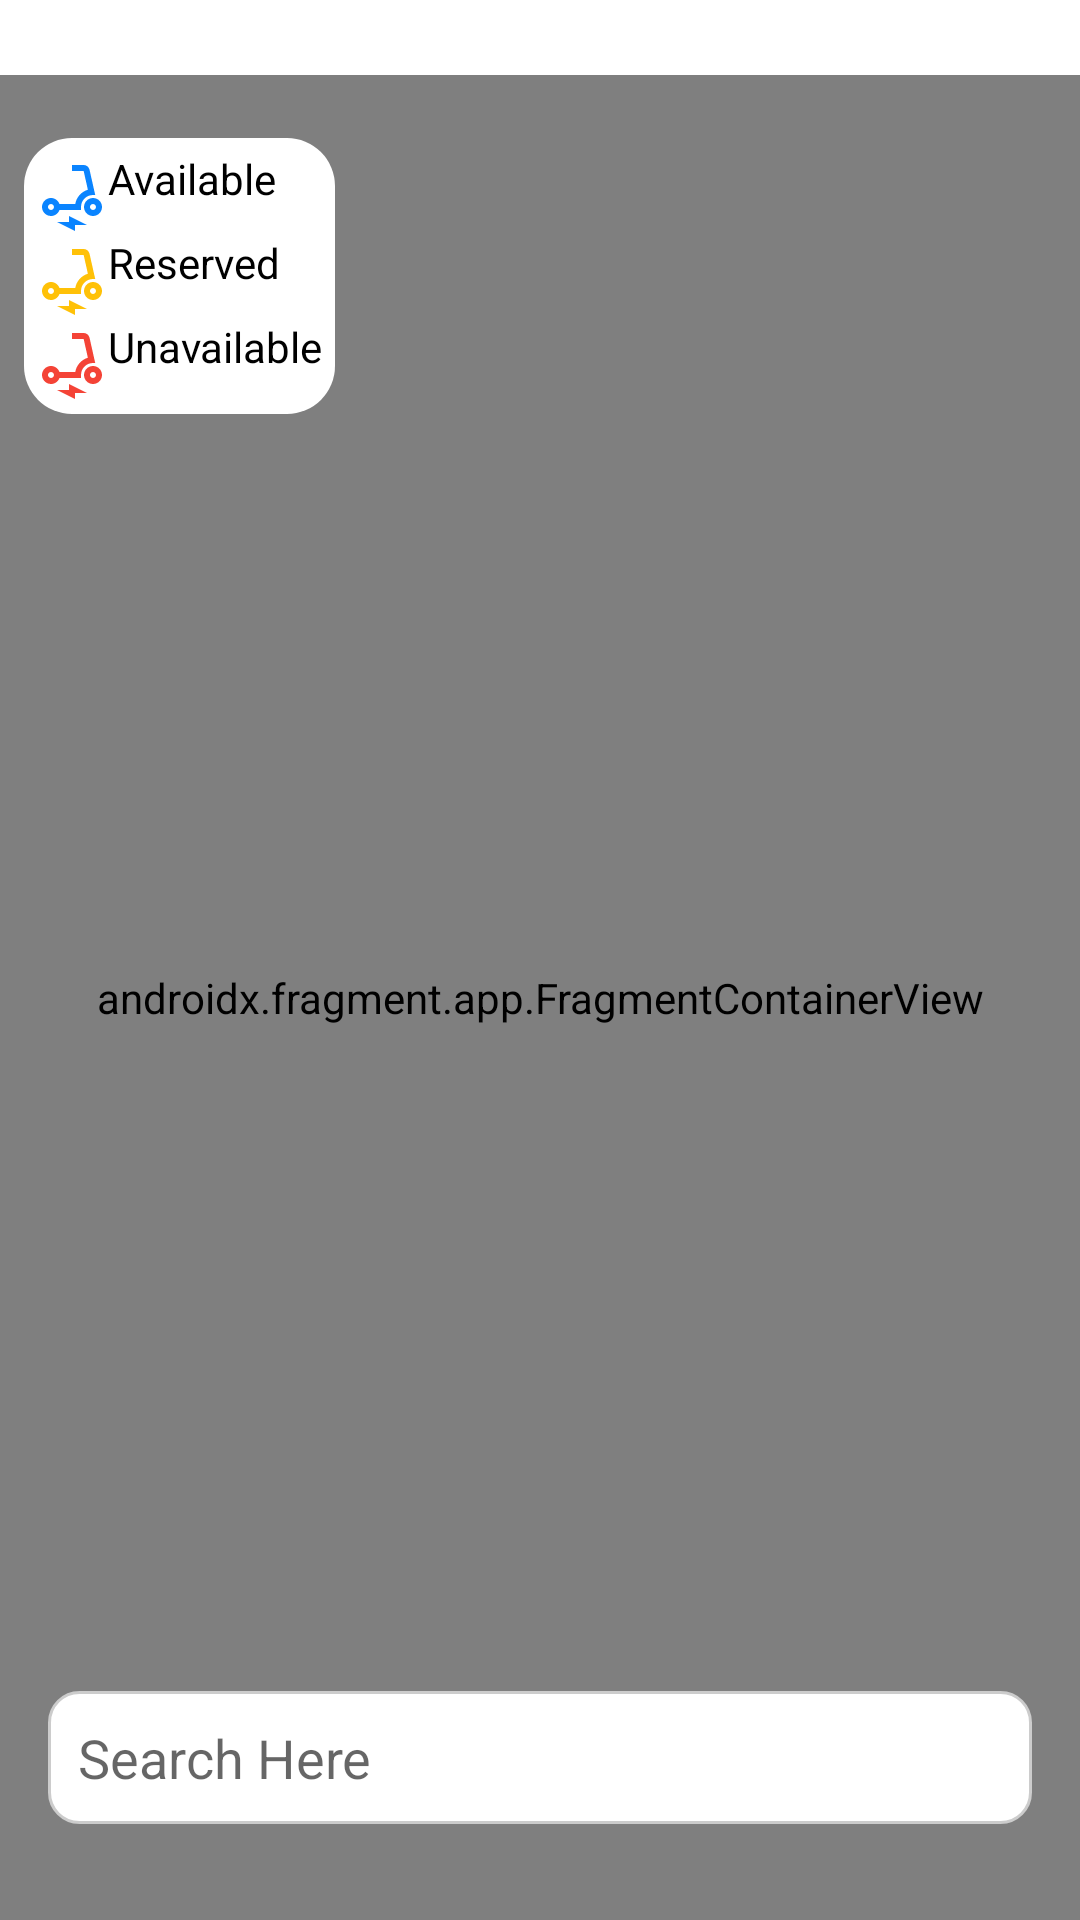

This screen was rendered from an Android layout file. Write that file and the resources it references.
<!-- AndroidManifest.xml: application theme Theme.ScooterSharing -->
<!-- res/layout/fragment_maps.xml -->
<?xml version="1.0" encoding="utf-8"?>
<RelativeLayout
xmlns:android="http://schemas.android.com/apk/res/android"
android:layout_width="match_parent"
android:layout_height="match_parent">


    <androidx.fragment.app.FragmentContainerView
        xmlns:tools="http://schemas.android.com/tools"
        android:layout_width="match_parent"
        android:layout_height="match_parent"
        android:id="@+id/map"
        tools:context=".controller.MapsFragment"
        android:name="com.google.android.gms.maps.SupportMapFragment"
        android:background="@color/dark_grey"
        android:layout_marginTop="25dp"/>

    
    <LinearLayout
        android:layout_width="match_parent"
        android:layout_height="wrap_content"
        android:orientation="vertical"
        android:layout_alignParentBottom="true">

        <AutoCompleteTextView
            android:id="@+id/idAutoCompleteTextView"
            android:layout_width="match_parent"
            android:layout_height="wrap_content"
            android:layout_marginStart="16dp"
            android:layout_marginEnd="16dp"
            android:layout_marginBottom="32dp"
            android:background="@drawable/search_view_design"
            android:hint="@string/search_here"
            android:inputType="text"
            android:padding="10dp"
            android:singleLine="true"
            android:textColor="#000"
            android:drawableEnd="@drawable/baseline_clear_24"
            android:dropDownAnchor="@id/idAutoCompleteTextView"
            />


    </LinearLayout>

    <LinearLayout
        android:id="@+id/legend_layout"
        android:layout_width="wrap_content"
        android:layout_height="wrap_content"
        android:layout_alignParentEnd="false"
        android:layout_alignParentBottom="false"
        android:layout_marginStart="8dp"
        android:layout_marginTop="46dp"
        android:background="@drawable/legend_background"
        android:orientation="vertical"
        android:padding="4dp">

        <LinearLayout
            android:layout_width="wrap_content"
            android:layout_height="wrap_content"
            android:orientation="horizontal">

            <ImageView
                android:layout_width="24dp"
                android:layout_height="24dp"
                android:layout_marginTop="4dp"
                android:background="@drawable/scooter_available"
                android:contentDescription="@string/image_for_the_scooter" />

            <TextView
                android:layout_width="wrap_content"
                android:layout_height="wrap_content"
                android:text="@string/available"
                android:textColor="@color/black"
                android:textSize="14sp" />

        </LinearLayout>

        <LinearLayout
            android:layout_width="wrap_content"
            android:layout_height="wrap_content"
            android:orientation="horizontal">

            <ImageView
                android:layout_width="24dp"
                android:layout_height="24dp"
                android:layout_marginTop="4dp"
                android:background="@drawable/scooter_reserved"
                android:contentDescription="@string/image_for_the_scooter" />

            <TextView
                android:layout_width="wrap_content"
                android:layout_height="wrap_content"
                android:text="@string/reserved"
                android:textColor="@color/black"
                android:textSize="14sp" />

        </LinearLayout>

        <LinearLayout
            android:layout_width="wrap_content"
            android:layout_height="wrap_content"
            android:orientation="horizontal">

            <ImageView
                android:layout_width="24dp"
                android:layout_height="24dp"
                android:layout_marginTop="4dp"
                android:background="@drawable/scooter_unavailable"
                android:contentDescription="@string/image_for_the_scooter" />

            <TextView
                android:layout_width="wrap_content"
                android:layout_height="wrap_content"
                android:text="@string/unavailable"
                android:textColor="@color/black"
                android:textSize="14sp" />

        </LinearLayout>

    </LinearLayout>


</RelativeLayout>
<!-- resources referenced by this layout -->
<resources>
  <color name="black">#FF000000</color>
  <color name="dark_grey">#1C1C1E</color>
  <!-- drawable legend_background (drawable) -->
  <shape xmlns:android="http://schemas.android.com/apk/res/android"
      android:shape="rectangle">
      <solid android:color="@color/cardview_light_background" />
      <corners android:radius="16dp" />
  </shape>
  <!-- drawable scooter_reserved (drawable) -->
  <vector android:height="36dp" android:tint="@color/yellow"
      android:viewportHeight="24" android:viewportWidth="24"
      android:width="36dp" xmlns:android="http://schemas.android.com/apk/res/android">
      <path android:fillColor="@android:color/white" android:pathData="M7.82,16H15v-1c0,-2.21 1.79,-4 4,-4h0.74l-1.9,-8.44C17.63,1.65 16.82,1 15.89,1H12v2h3.89l1.4,6.25c0,0 -0.01,0 -0.01,0c-2.16,0.65 -3.81,2.48 -4.19,4.75H7.82c-0.48,-1.34 -1.86,-2.24 -3.42,-1.94c-1.18,0.23 -2.13,1.2 -2.35,2.38C1.7,16.34 3.16,18 5,18C6.3,18 7.4,17.16 7.82,16zM5,16c-0.55,0 -1,-0.45 -1,-1s0.45,-1 1,-1s1,0.45 1,1S5.55,16 5,16z"/>
      <path android:fillColor="@android:color/white" android:pathData="M19,12c-1.66,0 -3,1.34 -3,3s1.34,3 3,3s3,-1.34 3,-3S20.66,12 19,12zM19,16c-0.55,0 -1,-0.45 -1,-1s0.45,-1 1,-1s1,0.45 1,1S19.55,16 19,16z"/>
      <path android:fillColor="@android:color/white" android:pathData="M11,20l-4,0l6,3l0,-2l4,0l-6,-3z"/>
  </vector>
  <!-- drawable scooter_unavailable (drawable) -->
  <vector android:height="36dp" android:tint="@color/red"
      android:viewportHeight="24" android:viewportWidth="24"
      android:width="36dp" xmlns:android="http://schemas.android.com/apk/res/android">
      <path android:fillColor="@android:color/white" android:pathData="M7.82,16H15v-1c0,-2.21 1.79,-4 4,-4h0.74l-1.9,-8.44C17.63,1.65 16.82,1 15.89,1H12v2h3.89l1.4,6.25c0,0 -0.01,0 -0.01,0c-2.16,0.65 -3.81,2.48 -4.19,4.75H7.82c-0.48,-1.34 -1.86,-2.24 -3.42,-1.94c-1.18,0.23 -2.13,1.2 -2.35,2.38C1.7,16.34 3.16,18 5,18C6.3,18 7.4,17.16 7.82,16zM5,16c-0.55,0 -1,-0.45 -1,-1s0.45,-1 1,-1s1,0.45 1,1S5.55,16 5,16z"/>
      <path android:fillColor="@android:color/white" android:pathData="M19,12c-1.66,0 -3,1.34 -3,3s1.34,3 3,3s3,-1.34 3,-3S20.66,12 19,12zM19,16c-0.55,0 -1,-0.45 -1,-1s0.45,-1 1,-1s1,0.45 1,1S19.55,16 19,16z"/>
      <path android:fillColor="@android:color/white" android:pathData="M11,20l-4,0l6,3l0,-2l4,0l-6,-3z"/>
  </vector>
  <!-- drawable search_view_design (drawable) -->
  <?xml version="1.0" encoding="utf-8"?>
  <shape xmlns:android="http://schemas.android.com/apk/res/android"
      android:shape="rectangle">
      <solid android:color="#FFF" />
      <corners android:radius="10dp" />
      <stroke
          android:width="1dp"
          android:color="#CCC" />
  </shape>
  <string name="available">Available</string>
  <string name="image_for_the_scooter">Image for the scooter</string>
  <string name="reserved">Reserved</string>
  <string name="search_here">Search Here</string>
  <string name="unavailable">Unavailable</string>
  <style name="Theme.ScooterSharing" parent="Theme.MaterialComponents.DayNight.DarkActionBar">
          
          <item name="colorPrimary">@color/main_blue</item>
          <item name="colorPrimaryVariant">@color/main_blue</item>
          <item name="colorOnPrimary">@color/white</item>
          
          <item name="colorSecondary">@color/teal_200</item>
          <item name="colorSecondaryVariant">@color/teal_700</item>
          <item name="colorOnSecondary">@color/black</item>
          
          <item name="android:statusBarColor">?attr/colorPrimaryVariant</item>
          
          <item name="windowNoTitle">true</item>
      </style>
  <color name="main_blue">#0A84FF</color>
  <color name="yellow">#FFC107</color>
  <color name="red">#F44336</color>
  <color name="white">#FFFFFFFF</color>
  <!-- not gathered from this repository: default colours our renderer supplied (Android Studio template values) -->
  <color name="teal_200">#FF03DAC5</color>
  <color name="teal_700">#FF018786</color>
</resources>
